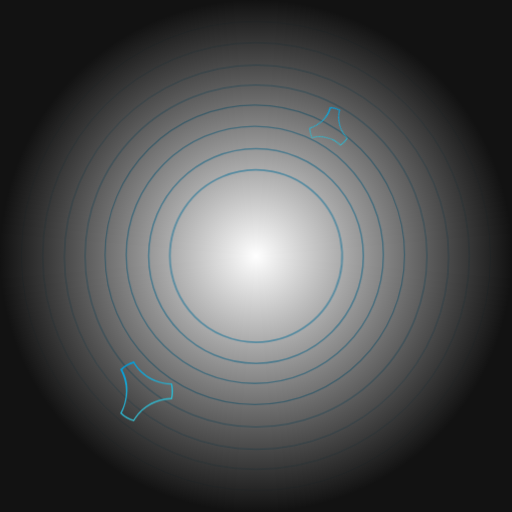
t = 0.00 s
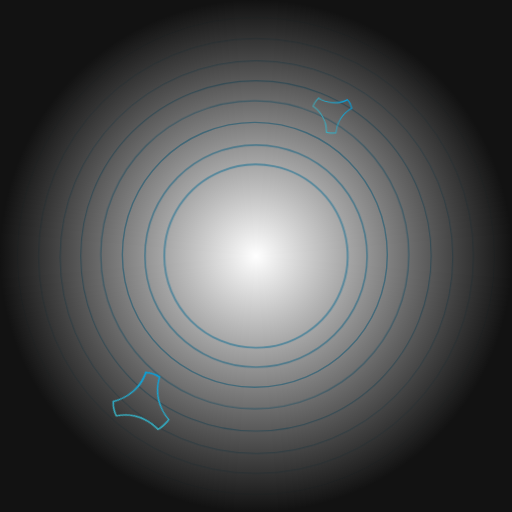
t = 0.80 s
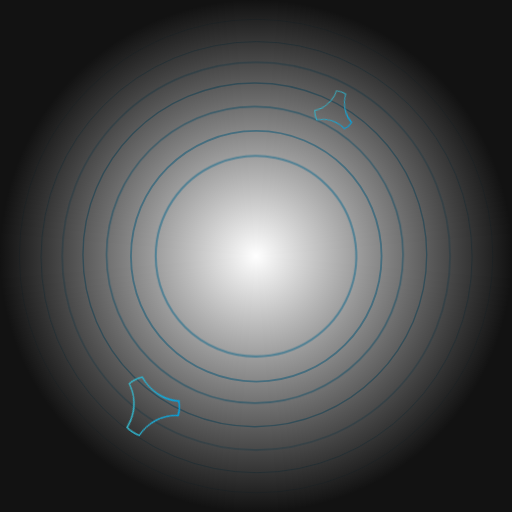
t = 2.05 s
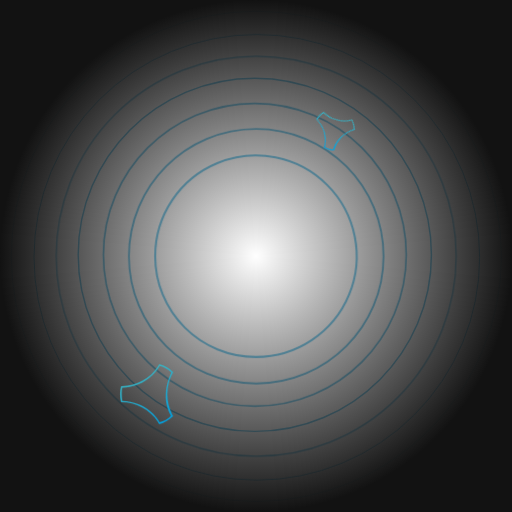
t = 3.00 s
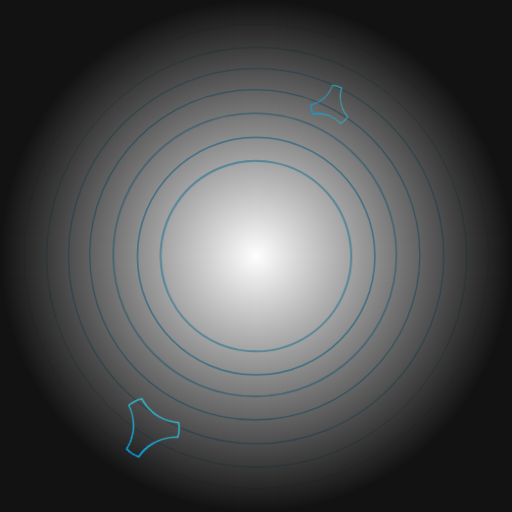
t = 4.05 s
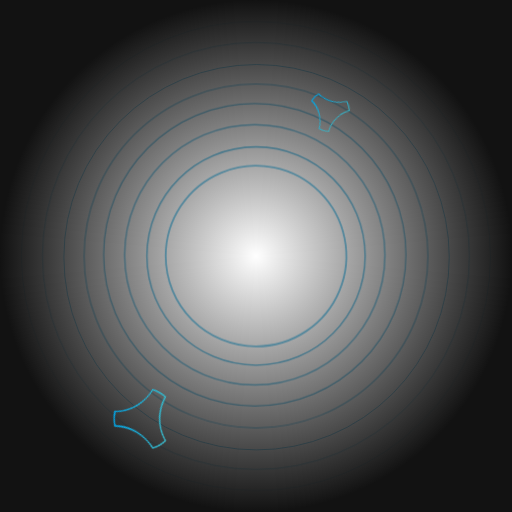
t = 5.00 s

The animated SVG that drew these frames (rendered in a browser with its animation timeline set to each time). Animation: 13 CSS @keyframes rules; one cycle of 6.00 s, repeats indefinitely.

<svg id="ezJmXiNKCn71" xmlns="http://www.w3.org/2000/svg" xmlns:xlink="http://www.w3.org/1999/xlink" viewBox="0 0 768 768.001" shape-rendering="geometricPrecision" text-rendering="geometricPrecision"><style><![CDATA[#ezJmXiNKCn77_ts {animation: ezJmXiNKCn77_ts__ts 6000ms linear infinite normal forwards}@keyframes ezJmXiNKCn77_ts__ts { 0% {transform: translate(384.7408px,382.2px) scale(1,1)} 41.666667% {transform: translate(384.7408px,382.2px) scale(1.2,1.2)} 96.666667% {transform: translate(384.7408px,382.2px) scale(1,1)} 100% {transform: translate(384.7408px,382.2px) scale(1,1)}} #ezJmXiNKCn78_ts {animation: ezJmXiNKCn78_ts__ts 6000ms linear infinite normal forwards}@keyframes ezJmXiNKCn78_ts__ts { 0% {transform: translate(382.2px,382.2px) scale(1,1);animation-timing-function: cubic-bezier(0.42,0,0.58,1)} 45% {transform: translate(382.2px,382.2px) scale(1.19,1.19);animation-timing-function: cubic-bezier(0.42,0,0.58,1)} 93.333333% {transform: translate(382.2px,382.2px) scale(1,1)} 100% {transform: translate(382.2px,382.2px) scale(1,1)}} #ezJmXiNKCn79_ts {animation: ezJmXiNKCn79_ts__ts 6000ms linear infinite normal forwards}@keyframes ezJmXiNKCn79_ts__ts { 0% {transform: translate(382.2px,382.2px) scale(1,1);animation-timing-function: cubic-bezier(0.42,0,0.58,1)} 46.666667% {transform: translate(382.2px,382.2px) scale(1.18,1.18);animation-timing-function: cubic-bezier(0.42,0,0.58,1)} 91.666667% {transform: translate(382.2px,382.2px) scale(1,1)} 100% {transform: translate(382.2px,382.2px) scale(1,1)}} #ezJmXiNKCn710_ts {animation: ezJmXiNKCn710_ts__ts 6000ms linear infinite normal forwards}@keyframes ezJmXiNKCn710_ts__ts { 0% {transform: translate(382.2px,382.2px) scale(1,1);animation-timing-function: cubic-bezier(0.42,0,0.58,1)} 48.333333% {transform: translate(382.2px,382.2px) scale(1.18,1.18);animation-timing-function: cubic-bezier(0.42,0,0.58,1)} 90% {transform: translate(382.2px,382.2px) scale(1,1)} 100% {transform: translate(382.2px,382.2px) scale(1,1)}} #ezJmXiNKCn711_ts {animation: ezJmXiNKCn711_ts__ts 6000ms linear infinite normal forwards}@keyframes ezJmXiNKCn711_ts__ts { 0% {transform: translate(382.204445px,382.206464px) scale(1,1);animation-timing-function: cubic-bezier(0.42,0,0.58,1)} 50% {transform: translate(382.204445px,382.206464px) scale(1.17,1.17);animation-timing-function: cubic-bezier(0.42,0,0.58,1)} 88.333333% {transform: translate(382.204445px,382.206464px) scale(1,1)} 100% {transform: translate(382.204445px,382.206464px) scale(1,1)}} #ezJmXiNKCn712_ts {animation: ezJmXiNKCn712_ts__ts 6000ms linear infinite normal forwards}@keyframes ezJmXiNKCn712_ts__ts { 0% {transform: translate(382.204445px,385.792348px) scale(1,1);animation-timing-function: cubic-bezier(0.42,0,0.58,1)} 51.666667% {transform: translate(382.204445px,385.792348px) scale(1.16,1.16);animation-timing-function: cubic-bezier(0.42,0,0.58,1)} 86.666667% {transform: translate(382.204445px,385.792348px) scale(1,1)} 100% {transform: translate(382.204445px,385.792348px) scale(1,1)}} #ezJmXiNKCn713_ts {animation: ezJmXiNKCn713_ts__ts 6000ms linear infinite normal forwards}@keyframes ezJmXiNKCn713_ts__ts { 0% {transform: translate(382.204445px,382.206464px) scale(1,1);animation-timing-function: cubic-bezier(0.42,0,0.58,1)} 53.333333% {transform: translate(382.204445px,382.206464px) scale(1.15,1.15);animation-timing-function: cubic-bezier(0.42,0,0.58,1)} 85% {transform: translate(382.204445px,382.206464px) scale(1,1)} 100% {transform: translate(382.204445px,382.206464px) scale(1,1)}} #ezJmXiNKCn714_ts {animation: ezJmXiNKCn714_ts__ts 6000ms linear infinite normal forwards}@keyframes ezJmXiNKCn714_ts__ts { 0% {transform: translate(382.204432px,382.206464px) rotate(-89.708019deg) scale(1,1);animation-timing-function: cubic-bezier(0.42,0,0.58,1)} 55% {transform: translate(382.204432px,382.206464px) rotate(-89.708019deg) scale(1.14,1.14);animation-timing-function: cubic-bezier(0.42,0,0.58,1)} 83.333333% {transform: translate(382.204432px,382.206464px) rotate(-89.708019deg) scale(1,1)} 100% {transform: translate(382.204432px,382.206464px) rotate(-89.708019deg) scale(1,1)}} #ezJmXiNKCn715_ts {animation: ezJmXiNKCn715_ts__ts 6000ms linear infinite normal forwards}@keyframes ezJmXiNKCn715_ts__ts { 0% {transform: translate(382.204432px,382.206569px) rotate(-90.000001deg) scale(1,1);animation-timing-function: cubic-bezier(0.42,0,0.58,1)} 43.333333% {transform: translate(382.204432px,382.206569px) rotate(-90.000001deg) scale(1.19,1.19);animation-timing-function: cubic-bezier(0.42,0,0.58,1)} 95% {transform: translate(382.204432px,382.206569px) rotate(-90.000001deg) scale(1,1)} 100% {transform: translate(382.204432px,382.206569px) rotate(-90.000001deg) scale(1,1)}} #ezJmXiNKCn719_to {animation: ezJmXiNKCn719_to__to 6000ms linear infinite normal forwards}@keyframes ezJmXiNKCn719_to__to { 0% {transform: translate(498px,195.0005px)} 26.666667% {transform: translate(498px,153.0005px)} 48.333333% {transform: translate(498px,195.0005px)} 71.666667% {transform: translate(498px,145.0005px)} 100% {transform: translate(498px,195.0005px)}} #ezJmXiNKCn719_tr {animation: ezJmXiNKCn719_tr__tr 6000ms linear infinite normal forwards}@keyframes ezJmXiNKCn719_tr__tr { 0% {transform: rotate(45.000001deg)} 100% {transform: rotate(405.000001deg)}} #ezJmXiNKCn720_to {animation: ezJmXiNKCn720_to__to 6000ms linear infinite normal forwards}@keyframes ezJmXiNKCn720_to__to { 0% {transform: translate(220px,587.0005px)} 26.666667% {transform: translate(220px,631.0005px)} 48.333333% {transform: translate(220px,587.0005px)} 71.666667% {transform: translate(220px,647.0005px)} 100% {transform: translate(220px,587.0005px)}} #ezJmXiNKCn720_tr {animation: ezJmXiNKCn720_tr__tr 6000ms linear infinite normal forwards}@keyframes ezJmXiNKCn720_tr__tr { 0% {transform: rotate(0deg)} 100% {transform: rotate(360deg)}}]]></style><defs><radialGradient id="ezJmXiNKCn718-fill" cx="0" cy="0" r="0.500005" spreadMethod="pad" gradientUnits="objectBoundingBox" gradientTransform="translate(0.5 0.5)"><stop id="ezJmXiNKCn718-fill-0" offset="0%" stop-color="rgba(0,0,0,0)"/><stop id="ezJmXiNKCn718-fill-1" offset="100%" stop-color="#121212"/></radialGradient><linearGradient id="ezJmXiNKCn719-fill" x1="12" y1="1.5" x2="58.8997" y2="92.5" spreadMethod="pad" gradientUnits="userSpaceOnUse" gradientTransform="translate(0 0)"><stop id="ezJmXiNKCn719-fill-0" offset="0%" stop-color="#019fde"/><stop id="ezJmXiNKCn719-fill-1" offset="100%" stop-color="#40b7c1"/></linearGradient><linearGradient id="ezJmXiNKCn720-fill" x1="12" y1="1.5" x2="58.8997" y2="92.5" spreadMethod="pad" gradientUnits="userSpaceOnUse" gradientTransform="translate(0 0)"><stop id="ezJmXiNKCn720-fill-0" offset="0%" stop-color="#019fde"/><stop id="ezJmXiNKCn720-fill-1" offset="100%" stop-color="#40b7c1"/></linearGradient></defs><g transform="translate(-43-9448)"><g transform="translate(43 9448)" opacity="0.5"><g><g clip-path="url(#ezJmXiNKCn716)"><g><g id="ezJmXiNKCn77_ts" transform="translate(384.7408,382.2) scale(1,1)"><path d="M643.911,1170.1c0-52.266502,31.484741-99.386452,79.772809-119.387696s103.869849-8.944837,140.827418,28.01359s48.012686,92.540465,28.010321,140.828069-67.123046,79.77125-119.389548,79.770037c-34.27206,0-67.140381-13.614728-91.374106-37.849015s-37.84769-57.102925-37.846894-91.374985Z" transform="translate(-773.873793,-1168.301)" fill="none" stroke="#019fde" stroke-width="2.636" stroke-miterlimit="10"/></g><g id="ezJmXiNKCn78_ts" transform="translate(382.2,382.2) scale(1,1)"><path d="M945.633,1181.579c0,88.930417-72.09225,161.022816-161.022667,161.023s-161.022965-72.091916-161.023333-161.022333s72.091583-161.023115,161.022-161.023667c42.706209-.00053,83.663451,16.964142,113.861395,47.161898s47.16287,71.154893,47.162605,113.861102Z" transform="translate(-782.809999,-1179.777995)" fill="none" stroke="#019fde" stroke-width="2.367" stroke-miterlimit="10"/></g><g id="ezJmXiNKCn79_ts" transform="translate(382.2,382.2) scale(1,1)"><path d="M988.91,1193.055c0,106.5-86.329,192.823-192.824,192.823s-192.821-86.327-192.821-192.823s86.327-192.821,192.821-192.821s192.824,86.326,192.824,192.821Z" transform="translate(-796.087499,-1193.056)" fill="none" stroke="#019fde" stroke-width="2.098" stroke-miterlimit="10"/></g><g id="ezJmXiNKCn710_ts" transform="translate(382.2,382.2) scale(1,1)"><path d="M1032.187,1204.533c0,124.056-100.566,224.624-224.624,224.624s-224.619-100.568-224.619-224.624s100.564-224.623,224.618-224.623s224.625,100.565,224.625,224.623Z" transform="translate(-807.565506,-1204.5335)" fill="none" stroke="#019fde" stroke-width="1.829" stroke-miterlimit="10"/></g><g id="ezJmXiNKCn711_ts" transform="translate(382.204445,382.206464) scale(1,1)"><circle r="256.422" transform="translate(1.795555,1.795538)" fill="none" stroke="#019fde" stroke-width="1.561" stroke-miterlimit="10"/></g><g id="ezJmXiNKCn712_ts" transform="translate(382.204445,385.792348) scale(1,1)"><circle r="288.221" transform="translate(2.536355,0.003046)" fill="none" stroke="#019fde" stroke-width="1.292" stroke-miterlimit="10"/></g><g id="ezJmXiNKCn713_ts" transform="translate(382.204445,382.206464) scale(1,1)"><circle r="320.022" transform="translate(1.795556,1.794536)" fill="none" stroke="#019fde" stroke-width="1.023" stroke-miterlimit="10"/></g><g id="ezJmXiNKCn714_ts" transform="translate(382.204432,382.206464) rotate(-89.708019) scale(1,1)"><circle r="351.822" transform="translate(-1.783836,1.802014)" fill="none" stroke="#019fde" stroke-width="0.754" stroke-miterlimit="10"/></g><g id="ezJmXiNKCn715_ts" transform="translate(382.204432,382.206569) rotate(-90.000001) scale(1,1)"><circle r="383.621" transform="translate(0.000098,2.537861)" fill="none" stroke="#019fde" stroke-width="0.485" stroke-miterlimit="10"/></g></g><clipPath id="ezJmXiNKCn716"><rect width="768" height="768.002" rx="0" ry="0" fill="none" stroke="#019fde"/></clipPath></g></g></g><rect width="768" height="768" rx="0" ry="0" transform="translate(43 9448)" fill="url(#ezJmXiNKCn718-fill)"/></g><g id="ezJmXiNKCn719_to" transform="translate(498,195.0005)"><g id="ezJmXiNKCn719_tr" transform="rotate(45.000001)"><path d="M23.21,100C14.419134,97.612528,6.413303,92.949071,0,86.48c3.207443-5.572597,5.665335-11.544165,7.31-17.76C8.929795,62.61206,9.746673,56.319068,9.74,50c.009468-6.332412-.807428-12.638988-2.43-18.76C5.661695,25.02539,3.203995,19.054289,0,13.48C6.419978,7.028122,14.424641,2.379141,23.21,0c.52.94,1.06,1.78,1.63,2.68l.12.19c.13.25.27.5.39.74c3.350055,5.089234,7.32058,9.741668,11.82,13.85c4.439294,4.053175,9.359435,7.545972,14.65,10.4c5.290583,2.848443,10.908692,5.041285,16.73,6.53c5.916049,1.503296,11.995942,2.265802,18.1,2.27h.1c2.320155,8.748789,2.320155,17.951211,0,26.7h-1.42c-24.219641.427061-46.669508,12.774488-60,33-.12.24-.25.48-.39.74-.59.92-1.16,1.86-1.75,2.87Zm-.9-96.7c-10.81,2.78-16,8.12-18,10.13L3.77,14c4.379541,7.656461,7.136717,16.132226,8.1,24.9.801685,7.545856.508657,15.167966-.87,22.63-1.011909,5.741772-2.558645,11.376311-4.62,16.83-.949208,2.561854-2.061484,5.060298-3.33,7.48c3.049597,3.35225,6.70328,6.100146,10.77,8.1c2.681634,1.424047,5.525602,2.518656,8.47,3.26c4.196364-7.22999,9.636571-13.662096,16.07-19c5.477694-4.501047,11.564689-8.204417,18.08-11c5.262936-2.278105,10.754056-3.987794,16.38-5.1c3.619223-.761509,7.302193-1.180028,11-1.25.28,0,.55,0,.79,0c.64-1.91,1.35-5.53,1.12-12-.113156-3.391474-.447197-6.77197-1-10.12-9.107768-.230415-18.10435-2.058163-26.58-5.4-6.778602-2.711798-13.114944-6.419232-18.8-11-4.300258-3.411098-8.222646-7.273141-11.7-11.52-1.886389-2.320595-3.623231-4.758853-5.2-7.3Z" transform="scale(0.6,0.6) translate(-44.245056,-50)" fill="url(#ezJmXiNKCn719-fill)"/></g></g><g id="ezJmXiNKCn720_to" transform="translate(220,587.0005)"><g id="ezJmXiNKCn720_tr" transform="rotate(0)"><path d="M23.21,100C14.419134,97.612528,6.413303,92.949071,0,86.48c3.207443-5.572597,5.665335-11.544165,7.31-17.76C8.929795,62.61206,9.746673,56.319068,9.74,50c.009468-6.332412-.807428-12.638988-2.43-18.76C5.661695,25.02539,3.203995,19.054289,0,13.48C6.419978,7.028122,14.424641,2.379141,23.21,0c.52.94,1.06,1.78,1.63,2.68l.12.19c.13.25.27.5.39.74c3.350055,5.089234,7.32058,9.741668,11.82,13.85c4.439294,4.053175,9.359435,7.545972,14.65,10.4c5.290583,2.848443,10.908692,5.041285,16.73,6.53c5.916049,1.503296,11.995942,2.265802,18.1,2.27h.1c2.320155,8.748789,2.320155,17.951211,0,26.7h-1.42c-24.219641.427061-46.669508,12.774488-60,33-.12.24-.25.48-.39.74-.59.92-1.16,1.86-1.75,2.87Zm-.9-96.7c-10.81,2.78-16,8.12-18,10.13L3.77,14c4.379541,7.656461,7.136717,16.132226,8.1,24.9.801685,7.545856.508657,15.167966-.87,22.63-1.011909,5.741772-2.558645,11.376311-4.62,16.83-.949208,2.561854-2.061484,5.060298-3.33,7.48c3.049597,3.35225,6.70328,6.100146,10.77,8.1c2.681634,1.424047,5.525602,2.518656,8.47,3.26c4.196364-7.22999,9.636571-13.662096,16.07-19c5.477694-4.501047,11.564689-8.204417,18.08-11c5.262936-2.278105,10.754056-3.987794,16.38-5.1c3.619223-.761509,7.302193-1.180028,11-1.25.28,0,.55,0,.79,0c.64-1.91,1.35-5.53,1.12-12-.113156-3.391474-.447197-6.77197-1-10.12-9.107768-.230415-18.10435-2.058163-26.58-5.4-6.778602-2.711798-13.114944-6.419232-18.8-11-4.300258-3.411098-8.222646-7.273141-11.7-11.52-1.886389-2.320595-3.623231-4.758853-5.2-7.3Z" transform="scale(0.9,0.9) translate(-44.245056,-50)" fill="url(#ezJmXiNKCn720-fill)"/></g></g></svg>